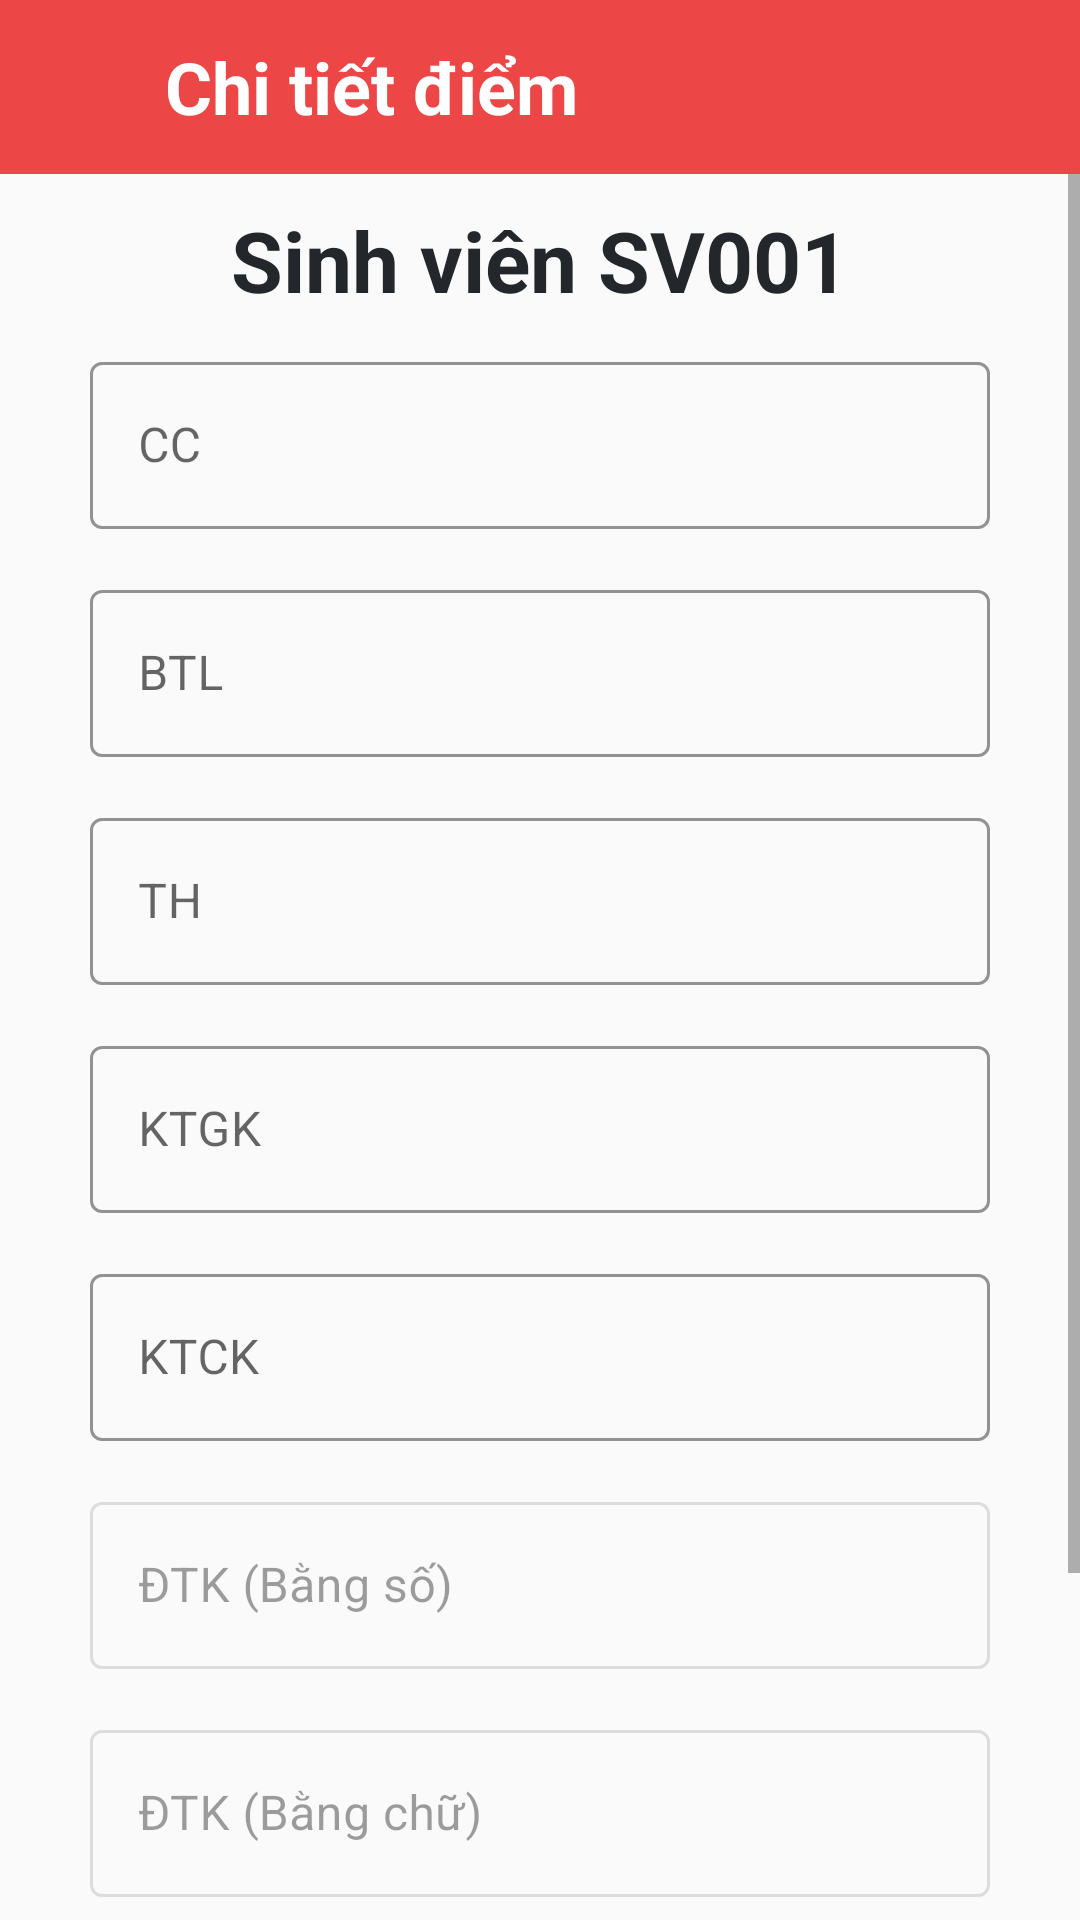

Produce the Android XML layout that renders to this screen, including the resource entries it uses.
<!-- AndroidManifest.xml: activity theme Theme.AppCompat.DayNight.NoActionBar -->
<!-- res/layout/activity_student_view_score_detail.xml -->
<?xml version="1.0" encoding="utf-8"?>
<LinearLayout xmlns:android="http://schemas.android.com/apk/res/android"
    xmlns:app="http://schemas.android.com/apk/res-auto"
    xmlns:tools="http://schemas.android.com/tools"
    android:layout_width="match_parent"
    android:layout_height="match_parent"
    tools:context=".StudentListActivity"
    android:orientation="vertical"
    android:layout_marginBottom="25dp"
    android:theme="@style/Theme.MaterialComponents.DayNight.DarkActionBar">

    <LinearLayout
        android:layout_width="match_parent"
        android:layout_height="wrap_content"
        android:background="@color/login_title"
        android:padding="5dp">
        <Button
            android:layout_width="50dp"
            android:layout_height="wrap_content"
            android:drawableStart="@drawable/baseline_arrow_back_ios_24"
            android:gravity="center"
            android:backgroundTint="@color/login_title"
            android:textColor="@color/white"
            android:layout_gravity="center"
            android:id="@+id/btn_back"
            style="?android:attr/borderlessButtonStyle"/>

        <TextView
            android:layout_weight="8"
            android:layout_height="wrap_content"
            android:layout_width="wrap_content"
            android:textSize="24sp"
            android:textStyle="bold"
            android:textColor="@color/white"
            android:layout_gravity="center_vertical"
            android:text="Chi tiết điểm"/>
    </LinearLayout>

    <ScrollView
        android:layout_width="match_parent"
        android:layout_height="match_parent"
        >
        <LinearLayout
            android:orientation="vertical"
            android:layout_width="match_parent"
            android:layout_height="match_parent"
            android:focusable="true"
            android:focusableInTouchMode="true">

            <TextView
                android:layout_width="match_parent"
                android:layout_height="wrap_content"
                android:text="Sinh viên SV001"
                android:id="@+id/msv_title_txt"
                android:gravity="center"
                android:layout_gravity="center"
                android:layout_marginTop="10dp"
                android:layout_marginBottom="10dp"
                android:textColor="@color/dark"
                android:textSize="28sp"
                android:textStyle="bold"/>

            <com.google.android.material.textfield.TextInputLayout
                android:layout_width="match_parent"
                android:layout_height="wrap_content"
                android:hint="CC"
                android:id="@+id/txt_layout_cc"
                android:layout_marginStart="30dp"
                android:layout_marginEnd="30dp"
                app:boxStrokeColor="@color/primary"
                style="@style/Widget.MaterialComponents.TextInputLayout.OutlinedBox"
                >
                <com.google.android.material.textfield.TextInputEditText
                    android:layout_width="match_parent"
                    android:layout_height="wrap_content"
                    android:id="@+id/ccTxt"
                    android:inputType="numberDecimal"
                    android:enabled="false"
                    android:textCursorDrawable="@color/primary"
                    />
            </com.google.android.material.textfield.TextInputLayout>

            <com.google.android.material.textfield.TextInputLayout
                android:layout_width="match_parent"
                android:layout_height="wrap_content"
                android:layout_marginStart="30dp"
                android:layout_marginEnd="30dp"
                android:layout_marginTop="15dp"
                app:boxStrokeColor="@color/primary"
                android:id="@+id/txt_layout_btl"
                android:hint="BTL"
                style="@style/Widget.MaterialComponents.TextInputLayout.OutlinedBox"
                >
                <com.google.android.material.textfield.TextInputEditText
                    android:layout_width="match_parent"
                    android:layout_height="wrap_content"
                    android:id="@+id/btlTxt"
                    android:inputType="numberDecimal"
                    android:enabled="false"
                    android:textCursorDrawable="@color/primary"
                    />
            </com.google.android.material.textfield.TextInputLayout>

            <com.google.android.material.textfield.TextInputLayout
                android:layout_width="match_parent"
                android:layout_height="wrap_content"
                android:hint="TH"
                android:layout_marginStart="30dp"
                android:layout_marginEnd="30dp"
                android:layout_marginTop="15dp"
                android:id="@+id/txt_layout_th"
                app:boxStrokeColor="@color/primary"
                style="@style/Widget.MaterialComponents.TextInputLayout.OutlinedBox"
                >
                <com.google.android.material.textfield.TextInputEditText
                    android:layout_width="match_parent"
                    android:layout_height="wrap_content"
                    android:id="@+id/thTxt"
                    android:inputType="numberDecimal"
                    android:enabled="false"
                    android:textCursorDrawable="@color/primary"
                    />
            </com.google.android.material.textfield.TextInputLayout>

            <com.google.android.material.textfield.TextInputLayout
                android:layout_width="match_parent"
                android:layout_height="wrap_content"
                android:hint="KTGK"
                android:layout_marginStart="30dp"
                android:layout_marginEnd="30dp"
                android:layout_marginTop="15dp"
                app:boxStrokeColor="@color/primary"
                android:id="@+id/txt_layout_ktgk"
                style="@style/Widget.MaterialComponents.TextInputLayout.OutlinedBox"
                >
                <com.google.android.material.textfield.TextInputEditText
                    android:layout_width="match_parent"
                    android:layout_height="wrap_content"
                    android:id="@+id/ktgkTxt"
                    android:inputType="numberDecimal"
                    android:enabled="false"
                    android:textCursorDrawable="@color/primary"
                    />
            </com.google.android.material.textfield.TextInputLayout>

            <com.google.android.material.textfield.TextInputLayout
                android:layout_width="match_parent"
                android:layout_height="wrap_content"
                android:hint="KTCK"
                android:layout_marginStart="30dp"
                android:layout_marginEnd="30dp"
                android:layout_marginTop="15dp"
                app:boxStrokeColor="@color/primary"
                android:id="@+id/txt_layout_ktck"
                style="@style/Widget.MaterialComponents.TextInputLayout.OutlinedBox"
                >
                <com.google.android.material.textfield.TextInputEditText
                    android:layout_width="match_parent"
                    android:layout_height="wrap_content"
                    android:id="@+id/ktckTxt"
                    android:inputType="numberDecimal"
                    android:enabled="false"
                    android:textCursorDrawable="@color/primary"
                    />
            </com.google.android.material.textfield.TextInputLayout>

            <com.google.android.material.textfield.TextInputLayout
                android:layout_width="match_parent"
                android:layout_height="wrap_content"
                android:hint="ĐTK (Bằng số)"
                android:layout_marginStart="30dp"
                android:layout_marginEnd="30dp"
                android:layout_marginTop="15dp"
                app:boxStrokeColor="@color/primary"
                style="@style/Widget.MaterialComponents.TextInputLayout.OutlinedBox"
                android:enabled="false"
                >
                <com.google.android.material.textfield.TextInputEditText
                    android:layout_width="match_parent"
                    android:layout_height="wrap_content"
                    android:id="@+id/scoreByNumberTxt"
                    />
            </com.google.android.material.textfield.TextInputLayout>

            <com.google.android.material.textfield.TextInputLayout
                android:layout_width="match_parent"
                android:layout_height="wrap_content"
                android:hint="ĐTK (Bằng chữ)"
                android:layout_marginStart="30dp"
                android:layout_marginEnd="30dp"
                android:layout_marginTop="15dp"
                app:boxStrokeColor="@color/primary"
                style="@style/Widget.MaterialComponents.TextInputLayout.OutlinedBox"
                android:enabled="false"
                >
                <com.google.android.material.textfield.TextInputEditText
                    android:layout_width="match_parent"
                    android:layout_height="wrap_content"
                    android:id="@+id/scoreByWordTxt"
                    />
            </com.google.android.material.textfield.TextInputLayout>

            <com.google.android.material.textfield.TextInputLayout
                android:layout_width="match_parent"
                android:layout_height="wrap_content"
                android:hint="ĐTK (hệ 4)"
                android:layout_marginStart="30dp"
                android:layout_marginEnd="30dp"
                android:layout_marginTop="15dp"
                app:boxStrokeColor="@color/primary"
                style="@style/Widget.MaterialComponents.TextInputLayout.OutlinedBox"
                android:enabled="false"
                >
                <com.google.android.material.textfield.TextInputEditText
                    android:layout_width="match_parent"
                    android:layout_height="wrap_content"
                    android:id="@+id/scorePerFourRankTxt"
                    />
            </com.google.android.material.textfield.TextInputLayout>

            <com.google.android.material.textfield.TextInputLayout
                android:layout_width="match_parent"
                android:layout_height="wrap_content"
                android:hint="Ghi chú"
                android:layout_marginStart="30dp"
                android:layout_marginEnd="30dp"
                android:layout_marginTop="15dp"
                app:boxStrokeColor="@color/primary"
                style="@style/Widget.MaterialComponents.TextInputLayout.OutlinedBox"
                android:enabled="false"
                >
                <com.google.android.material.textfield.TextInputEditText
                    android:layout_width="match_parent"
                    android:layout_height="wrap_content"
                    android:id="@+id/noteTxt"
                    />
            </com.google.android.material.textfield.TextInputLayout>
        </LinearLayout>
    </ScrollView>
</LinearLayout>
<!-- resources referenced by this layout -->
<resources>
  <color name="dark">#23272b</color>
  <color name="login_title">#ed4646</color>
  <color name="primary">#007bff</color>
  <color name="white">#FFFFFFFF</color>
</resources>
